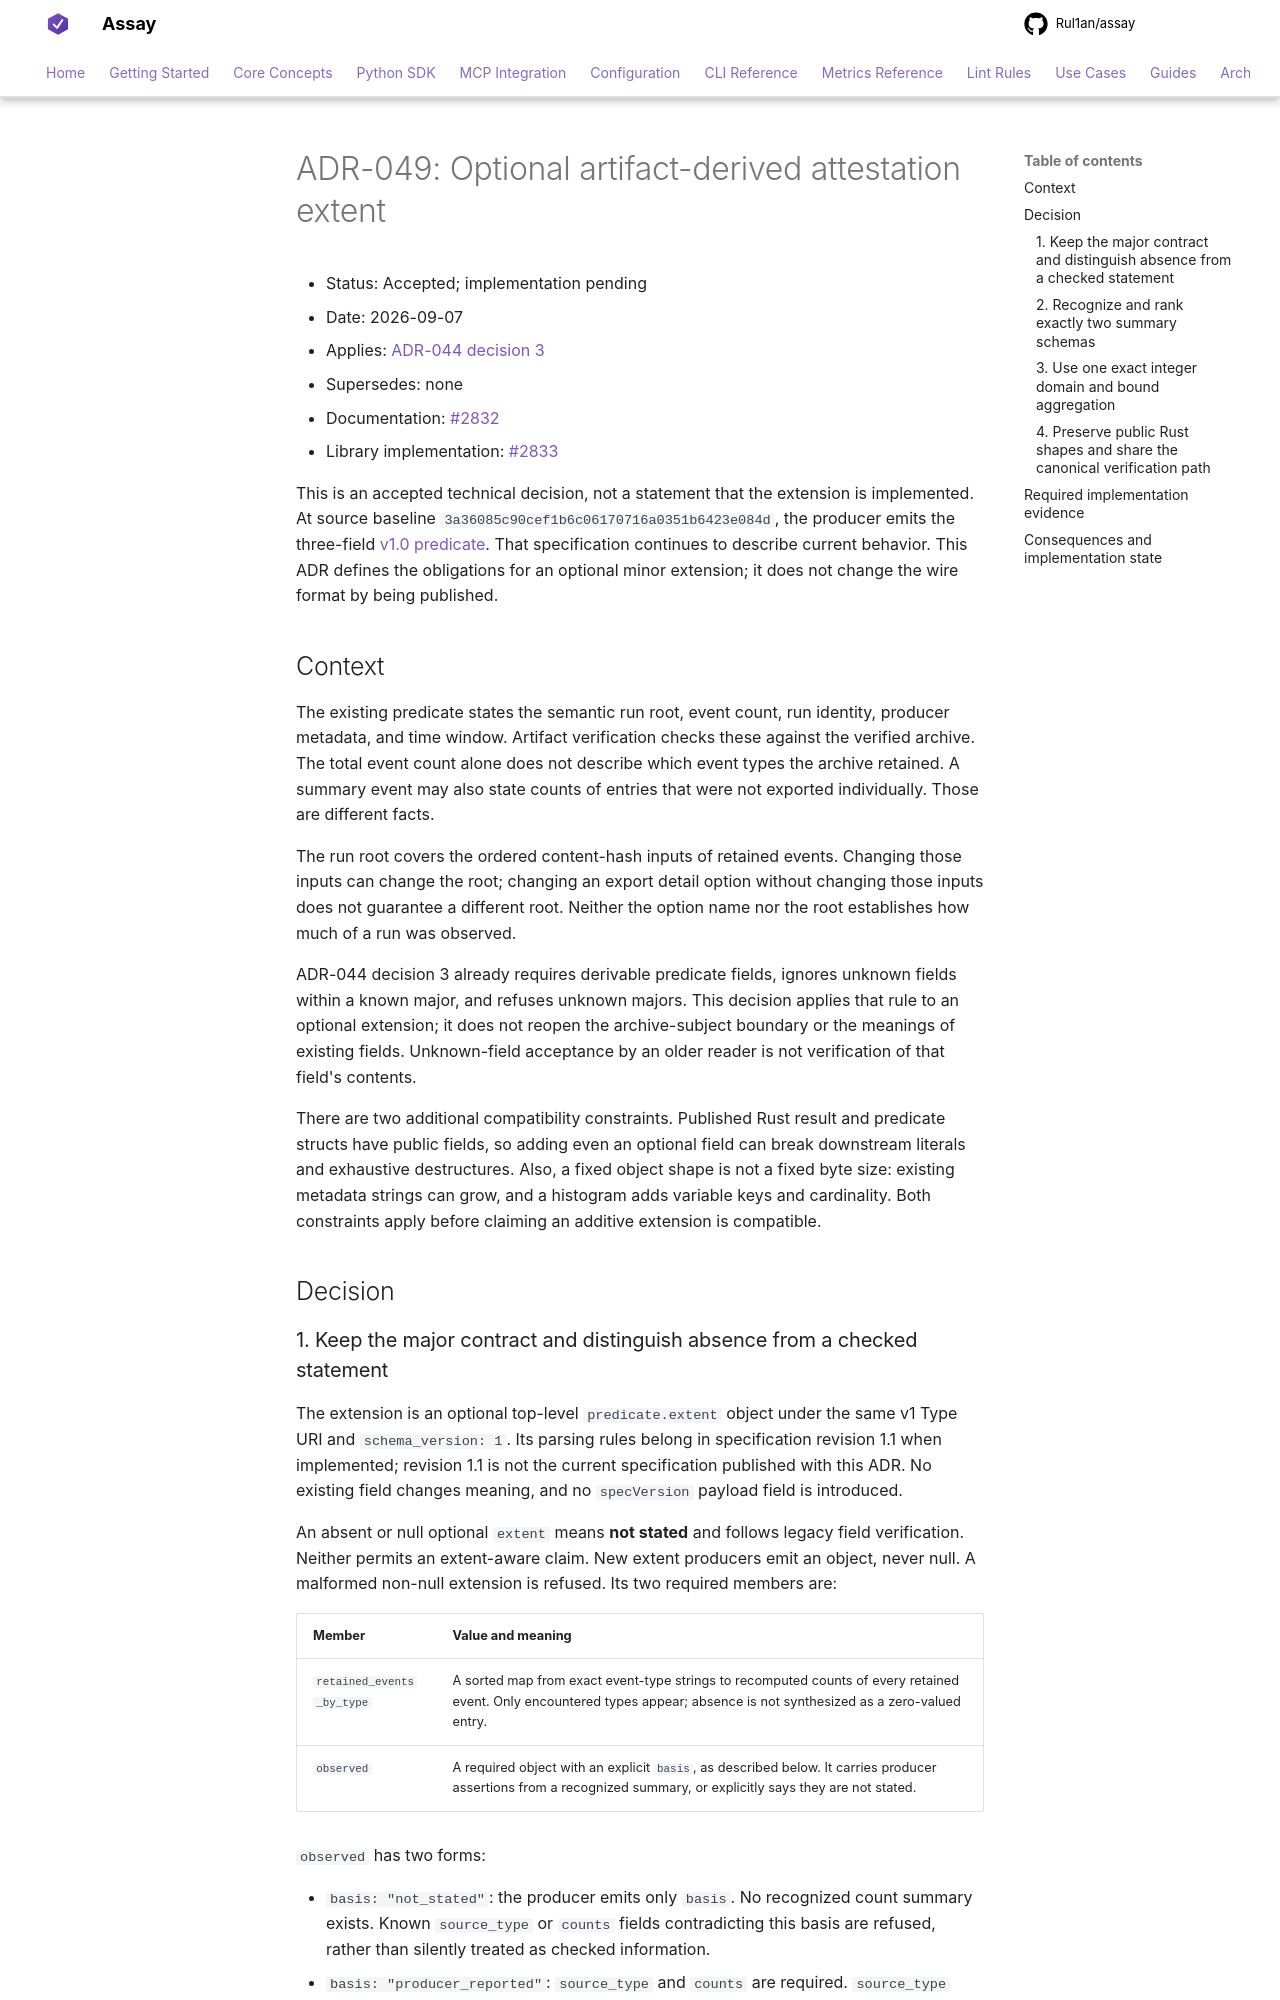

repository: Rul1an/assay · page: architecture/ADR-049-attestation-extent/index.html · generator: mkdocs

# ADR-049: Optional artifact-derived attestation extent

- Status: Accepted; implementation pending
- Date: 2026-09-07
- Applies: [ADR-044 decision 3](ADR-044-attestation-subject-is-the-artifact.md#decision)
- Supersedes: none
- Documentation: [#2832](https://github.com/Rul1an/assay/issues/2832)
- Library implementation: [#2833](https://github.com/Rul1an/assay/issues/2833)

This is an accepted technical decision, not a statement that the extension is implemented. At
source baseline `3a36085c90cef1b6c06170716a0351b6423e084d`, the producer emits the three-field
[v1.0 predicate](../attestation/evidence-bundle/v1.md). That specification continues to describe
current behavior. This ADR defines the obligations for an optional minor extension; it does not
change the wire format by being published.

## Context

The existing predicate states the semantic run root, event count, run identity, producer metadata,
and time window. Artifact verification checks these against the verified archive. The total event
count alone does not describe which event types the archive retained. A summary event may also
state counts of entries that were not exported individually. Those are different facts.

The run root covers the ordered content-hash inputs of retained events. Changing those inputs can
change the root; changing an export detail option without changing those inputs does not guarantee
a different root. Neither the option name nor the root establishes how much of a run was observed.

ADR-044 decision 3 already requires derivable predicate fields, ignores unknown fields within a
known major, and refuses unknown majors. This decision applies that rule to an optional extension;
it does not reopen the archive-subject boundary or the meanings of existing fields. Unknown-field
acceptance by an older reader is not verification of that field's contents.

There are two additional compatibility constraints. Published Rust result and predicate structs
have public fields, so adding even an optional field can break downstream literals and exhaustive
destructures. Also, a fixed object shape is not a fixed byte size: existing metadata strings can
grow, and a histogram adds variable keys and cardinality. Both constraints apply before claiming
an additive extension is compatible.

## Decision
